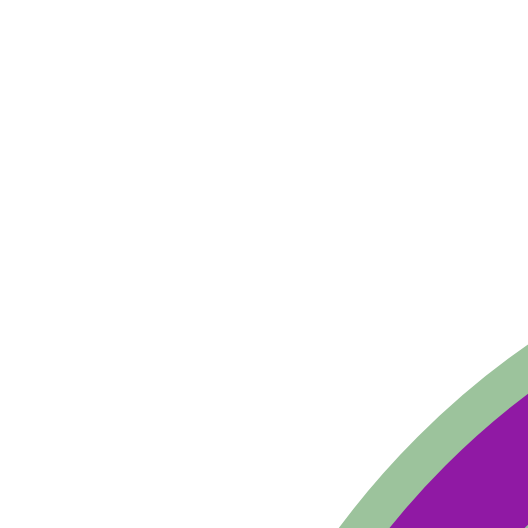
t = 0.00 s
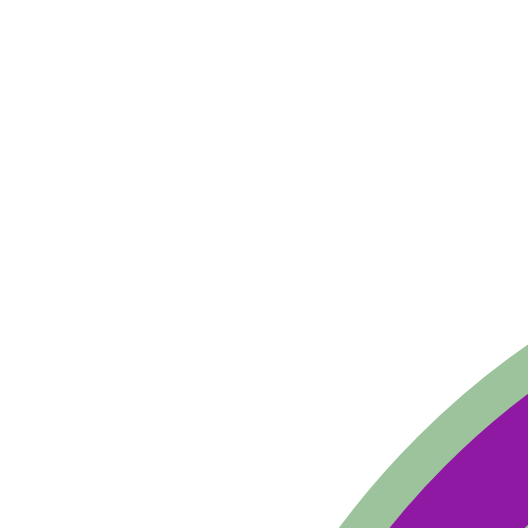
t = 0.50 s
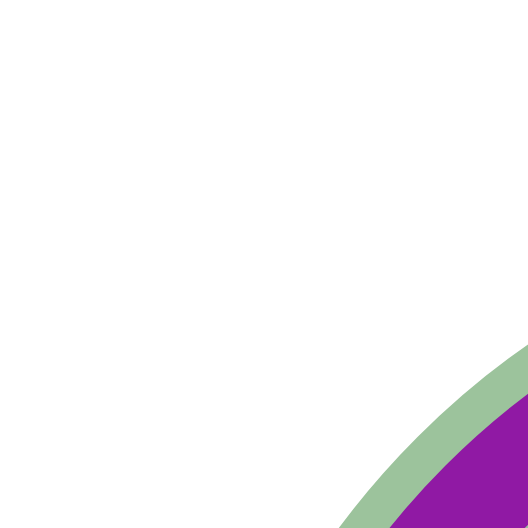
t = 1.00 s
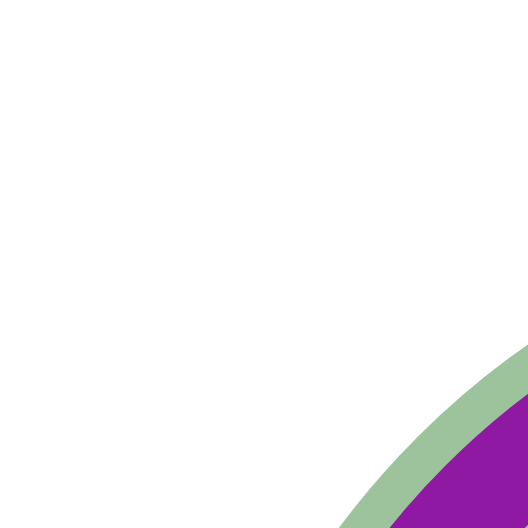
t = 1.50 s

The animated SVG that drew these frames (rendered in a browser with its animation timeline set to each time). Animation: 1 CSS @keyframes rule; one cycle of 2.00 s, repeats indefinitely.

<svg width="100" height="100" viewBox="0 0 100 100" fill="none" xmlns="http://www.w3.org/2000/svg" style="width: 2000px; height: 2000px;"><style>
     .line-movie-reel1 {animation:line-movie-reel1 2s linear infinite; transform-origin: 49.5px 50.5px;}
     @keyframes line-movie-reel1 {
         100%{transform: rotate(360deg);}
     }
     @media (prefers-reduced-motion: reduce) {
         .line-movie-reel1 {
             animation: none;
         }
     }
    </style><path class="fill1" d="M89 50.5C89 72.3152 71.3152 90 49.5 90C27.6848 90 10 72.3152 10 50.5C10 28.6848 27.6848 11 49.5 11C71.3152 11 89 28.6848 89 50.5Z" fill="rgba(144,25,164,1)" stroke-width="2px" style="animation-duration: 2s;"></path><path class="stroke1" d="M49.5 11C27.6848 11 10 28.6848 10 50.5C10 72.3152 27.6848 90 49.5 90C71.3152 90 89 72.3152 89 50.5C89 28.6848 71.3152 11 49.5 11ZM49.5 11H90" stroke="rgba(156,195,156,1)" stroke-width="2px" style="animation-duration: 2s;"></path><g class="line-movie-reel1" style="animation-duration: 2s;"><circle class="stroke1 fill1" cx="49.5" cy="50.5" r="32.5" fill="rgba(144,25,164,1)" stroke="rgba(156,195,156,1)" stroke-width="2px" style="animation-duration: 2s;"></circle><circle class="stroke2 fill2" cx="49.5" cy="50.5" r="3.5" fill="#fff" stroke="rgba(0,0,0,1)" stroke-width="2px"></circle><circle class="stroke2 fill2" cx="49.5" cy="33.5" r="8.5" fill="#fff" stroke="rgba(0,0,0,1)" stroke-width="2px"></circle><circle class="stroke2 fill2" cx="49.5" cy="68.5" r="8.5" fill="#fff" stroke="rgba(0,0,0,1)" stroke-width="2px"></circle><circle class="stroke2 fill2" cx="67" cy="51" r="8.5" transform="rotate(90 67 51)" fill="#fff" stroke="rgba(0,0,0,1)" stroke-width="2px"></circle><circle class="stroke2 fill2" cx="32" cy="51" r="8.5" transform="rotate(90 32 51)" fill="#fff" stroke="rgba(0,0,0,1)" stroke-width="2px"></circle></g></svg>